Image classification data set "cnn" (AnonymDavid/szakdolgozat on GitHub). Class labels (11): battery, capacitor, diode, inductor, lamp, resistor, AC source, DC source, switch, NPN transistor, PNP transistor.

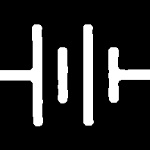
Label: battery

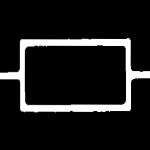
Label: resistor

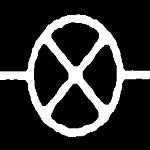
Label: lamp

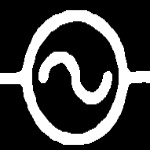
Label: AC source

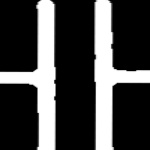
Label: capacitor

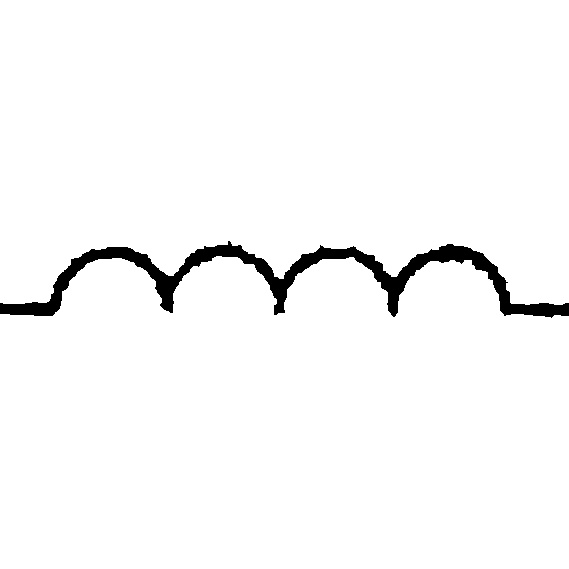
Label: inductor
